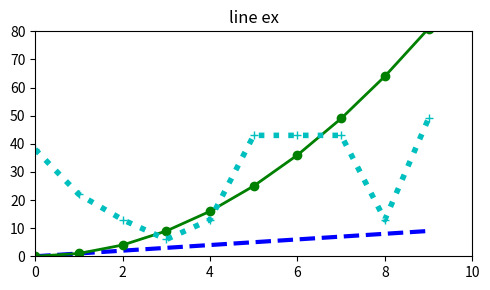

Recreate this plot in Python.
import matplotlib.pyplot as plt
import numpy as np

x = np.arange(10)
y1 = np.arange(10)
y2 = np.arange(10)**2
y3 = np.random.choice(50, size=10)

plt.figure(figsize=(5, 3))
plt.plot(x, y1, 'b--', linewidth=3)
plt.plot(x, y2, 'go-', linewidth=2)
plt.plot(x, y3, 'c+:', linewidth=4)

plt.title("line ex")
plt.axis([0, 10, 0, 80])
plt.tight_layout()
plt.savefig(fname="sample.png", dpi=300)
plt.show()